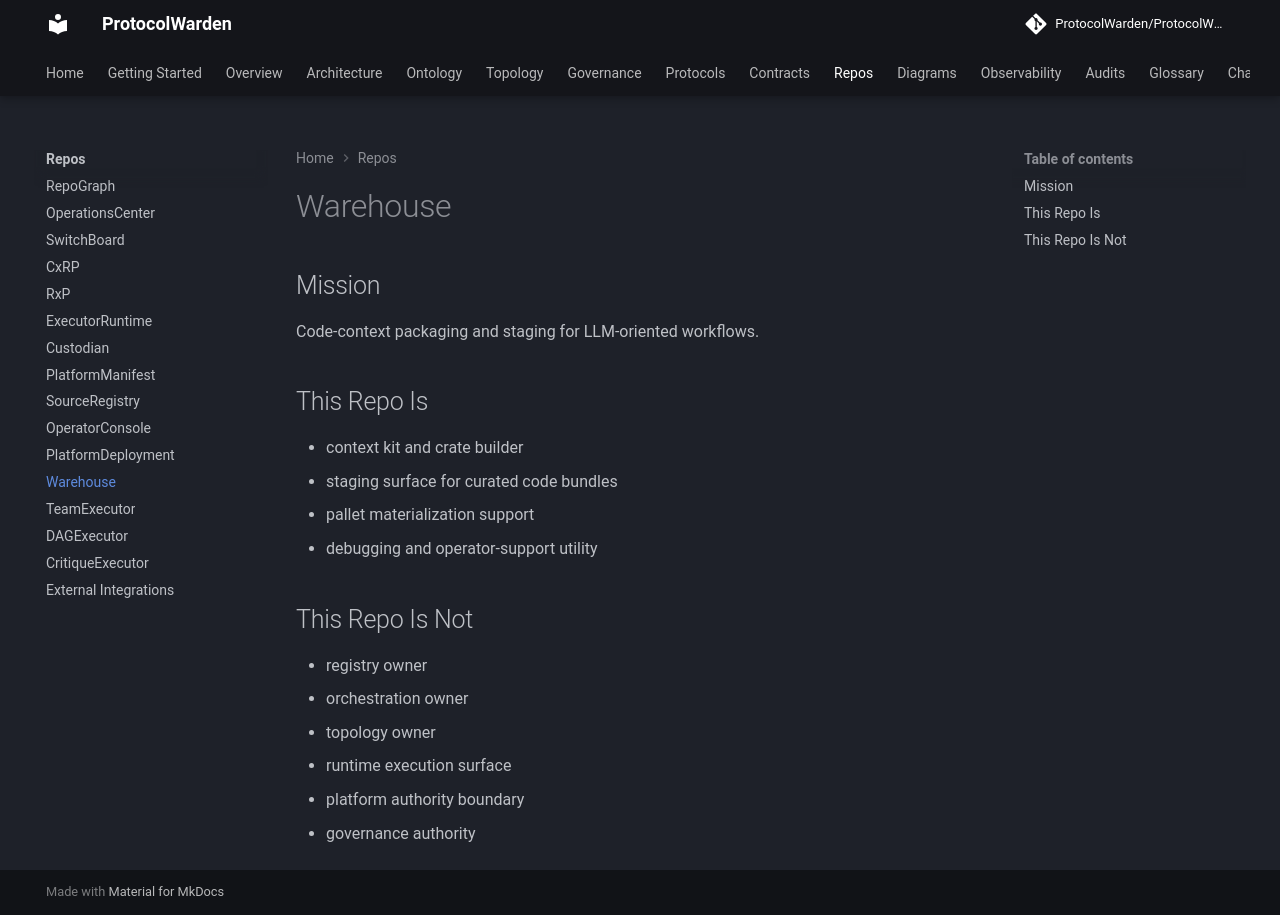

repository: ProtocolWarden/ProtocolWarden.github.io · page: repos/warehouse/index.html · generator: mkdocs

# Warehouse

## Mission

Code-context packaging and staging for LLM-oriented workflows.

## This Repo Is

- context kit and crate builder
- staging surface for curated code bundles
- pallet materialization support
- debugging and operator-support utility

## This Repo Is Not

- registry owner
- orchestration owner
- topology owner
- runtime execution surface
- platform authority boundary
- governance authority
